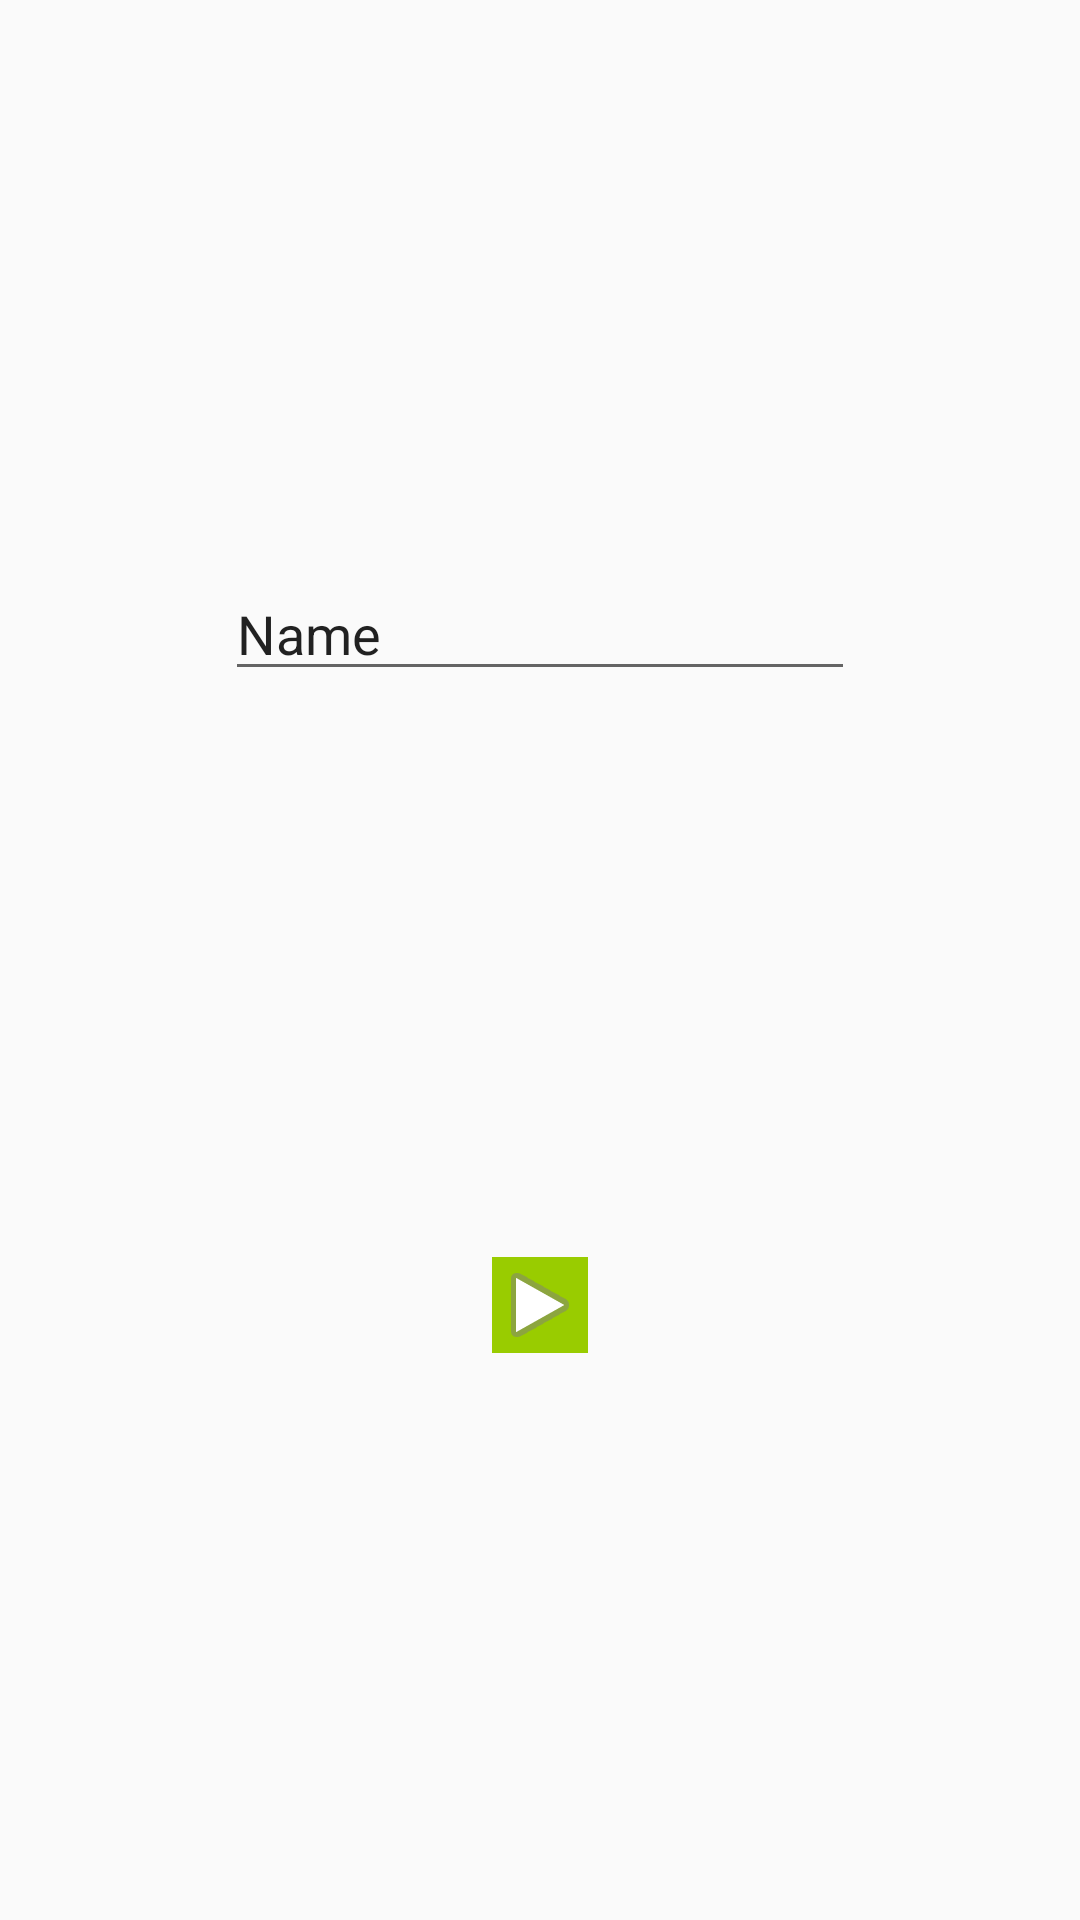

Reconstruct the res/layout file that produces this screen, plus the resources it refers to.
<!-- AndroidManifest.xml: application theme AppTheme -->
<!-- res/layout/activity_recherche.xml -->
<?xml version="1.0" encoding="utf-8"?>

<android.support.constraint.ConstraintLayout xmlns:android="http://schemas.android.com/apk/res/android"
    xmlns:app="http://schemas.android.com/apk/res-auto"
    xmlns:tools="http://schemas.android.com/tools"
    android:layout_width="match_parent"
    android:layout_height="match_parent"
    tools:context=".Activity.RechercheActivity">

    <EditText
        android:id="@+id/recherche"
        android:layout_width="wrap_content"
        android:layout_height="wrap_content"
        android:layout_marginEnd="8dp"
        android:layout_marginStart="8dp"
        android:layout_marginTop="8dp"
        android:ems="10"
        android:inputType="textPersonName"
        android:text="Name"
        app:layout_constraintEnd_toEndOf="parent"
        app:layout_constraintStart_toStartOf="parent"
        app:layout_constraintTop_toTopOf="parent"
        android:onClick="lancerRecherche"
        app:layout_constraintBottom_toTopOf="@id/lancerRecherche"/>

    <ImageButton
        android:id="@+id/lancerRecherche"
        android:layout_width="wrap_content"
        android:layout_height="wrap_content"
        android:layout_marginBottom="8dp"
        android:layout_marginEnd="8dp"
        android:layout_marginStart="8dp"
        android:layout_marginTop="8dp"
        android:background="@android:color/holo_green_light"
        app:layout_constraintBottom_toBottomOf="parent"
        app:layout_constraintEnd_toEndOf="parent"
        app:layout_constraintStart_toStartOf="parent"
        app:layout_constraintTop_toBottomOf="@+id/recherche"
        app:srcCompat="@android:drawable/ic_media_play" />


</android.support.constraint.ConstraintLayout>
<!-- resources referenced by this layout -->
<resources>
  <style name="AppTheme" parent="Theme.AppCompat.Light.DarkActionBar">
          
          <item name="colorPrimary">@color/prjBleu</item>
          <item name="colorPrimaryDark">@color/prjBleuDark</item>
          <item name="colorAccent">@color/prjOrange</item>
      </style>
  <color name="prjBleu">#3895BC</color>
  <color name="prjBleuDark">#2E7698</color>
  <color name="prjOrange">#efa356</color>
</resources>
